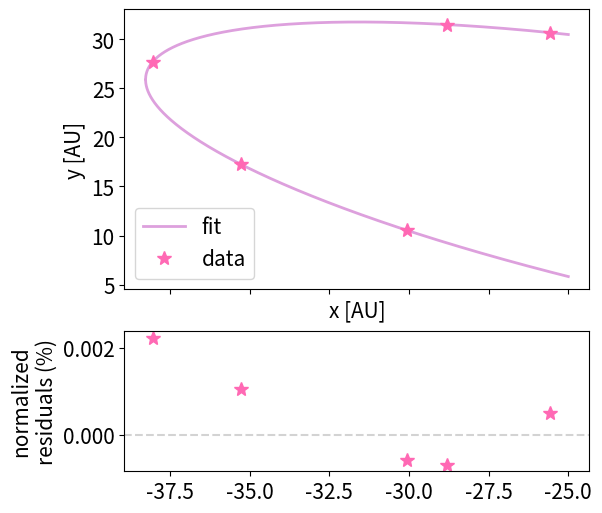

Write Python code to recreate this figure.
import numpy as np
import matplotlib.pyplot as plt 
import matplotlib as mpl

# change default matplotlib settings
# increase font size
# change default colors
mpl.rcParams.update({'font.size': 15})
mpl.rcParams['axes.prop_cycle'] = mpl.cycler(
    color=["hotpink", "cornflowerblue", "yellowgreen"]) 

# data
x = np.array([-38.04, -35.28, -25.58, -28.80, -30.06])
y = np.array([27.71, 17.27, 30.68, 31.50, 10.53])

# ==================================== (a) ====================================
# write code to fit dataset for constants of best fit ellipse

def get_y(x, p):
    """returns y values of ellipse parameterized by a for a given array of xs

    Args:
        p (np.ndarray): array containing ellipse parameters (A, B, C, D, F, G)
        x (np.ndarray)
    """
    A, B, C, D, F, G = p

    # discriminant of ellipse equation
    # we only care about xs where the discriminant is real
    d = (2*F+2*B*x)**2 - 4*C*(G+2*D*x+A*x**2) 
    # y values corresponding to plus and minus roots of equation
    ym = (-2*F-2*B*x - np.sqrt(d))/(2*C)
    yp = (-2*F-2*B*x + np.sqrt(d))/(2*C)

    # now, given an array of x, we want to keep only the values where y is real
    if len(x) > 1:
        mask = np.where(d < 0)
        # set values where d < 0 to NaN
        ym[mask] = np.nan 
        yp[mask] = np.nan 
    # treat separately if x is a float
    elif d < 0:
        ym, yp = None, None

    return ym, yp

def X(x, y):
    """ X = (x^2, xy, y^2, x, y, 1) such that f(a, X) = X·a = 0, where 
    a = (A, 2B, C, 2D, 2F, G).
    If x, y are arrays, X must be a matrix where each row corresponds to an 
    element in x, y

    Args:
        x (np.ndarray): x coordinates
        y (np.ndarray): y coordinates

    Returns:
        np.ndarray: the 2D array X = (x^2, xy, y^2, x, y, 1)
    """
    N = len(x) # number of data points
    X_mtx = np.zeros((N, 6)) # initialize matrix

    for i in range(N):
        X_mtx[i] = (x[i]**2, x[i]*y[i], y[i]**2, x[i], y[i], 1)

    return X_mtx

def S(x, y):
    """returns S=X^T·X

    Args:
        x (np.ndarray): x coordinates
        y (np.ndarray): y coordinates
    """
    X_mtx = X(x, y)
    S = np.dot(X_mtx.T, X_mtx)

    return S

def Y():
    """returns the constraint matrix Y, where a^T Y a = 4 AC - B^2
    """
    iu = np.triu_indices(6,1)
    il = np.tril_indices(6,-1)
    Y_mtx = np.zeros((6, 6))
    Y_mtx[iu] = 1
    Y_mtx[il] = -1
    Y_mtx[1, 1] = -1/4
    Y_mtx[2,0] += 2
    Y_mtx[0,2] += 2

    return Y_mtx

def fit_ellipse(x, y):
    """returns fit parameters A,B,C,D,F,G of ellipse for some input arrays x, y
    following the equation Ax^2 + Bxy + Cy^2 + Dx + Fy + G = 0
    """

    # construct eigenvalue problem
    S_inv_mtx = np.linalg.inv(S(x, y))
    Y_mtx = Y()
    E, V = np.linalg.eig(np.dot(S_inv_mtx, Y_mtx))
    
    # take largest eigenvalue and corresponding eigenvector as solution
    i = np.argmax(E)
    a = V[:,i]

    # find parameters from the vector a = [A, 2B, C, 2D, 2F, G]
    p = np.copy(a)
    p[[1, 3, 4]] /= 2

    return p

p = fit_ellipse(x, y)
xs = np.linspace(-40, -25, 2048)
ys = get_y(xs, p)

print("Best fit parameters:", np.real(p))
# ==================================== (b) ====================================

fig, axs = plt.subplots(2,1, figsize=(6, 6), sharex=True, 
                        height_ratios = [2,1])
axs[0].plot(xs, ys[0], color="plum", linewidth=2, label="fit")
axs[0].plot(xs, ys[1], color="plum", linewidth=2)
axs[0].plot(x, y, markersize=10, marker='*', linestyle="", 
         color="hotpink", label="data")
axs[0].set_xlabel("x [AU]")
axs[0].set_ylabel("y [AU]")
axs[0].legend(loc=0)

# get residuals
y_fit = get_y(x, p)
# first we calculate the difference between each point and 
# both the + and - root
diff =  np.array(y_fit) - y
# take the residual as the minimum difference  
# (i.e. either the + or the - root)
i = np.argmin(np.abs(diff), axis=0) # array of indices corresponding to 
                                    # either root
# get the difference at those indices
# this is a bit convoluted because we want to keep the sign of the difference
residuals = [diff[i[j], j] for j in range(len(x))]
                                    
axs[1].plot(x, residuals/y*100, linestyle="", marker='*', markersize=10)
axs[1].set_ylabel("normalized\nresiduals (%)")
axs[1].axhline(0, linestyle="--", color="lightgrey")

plt.savefig("Q1a.pdf", bbox_inches="tight")
